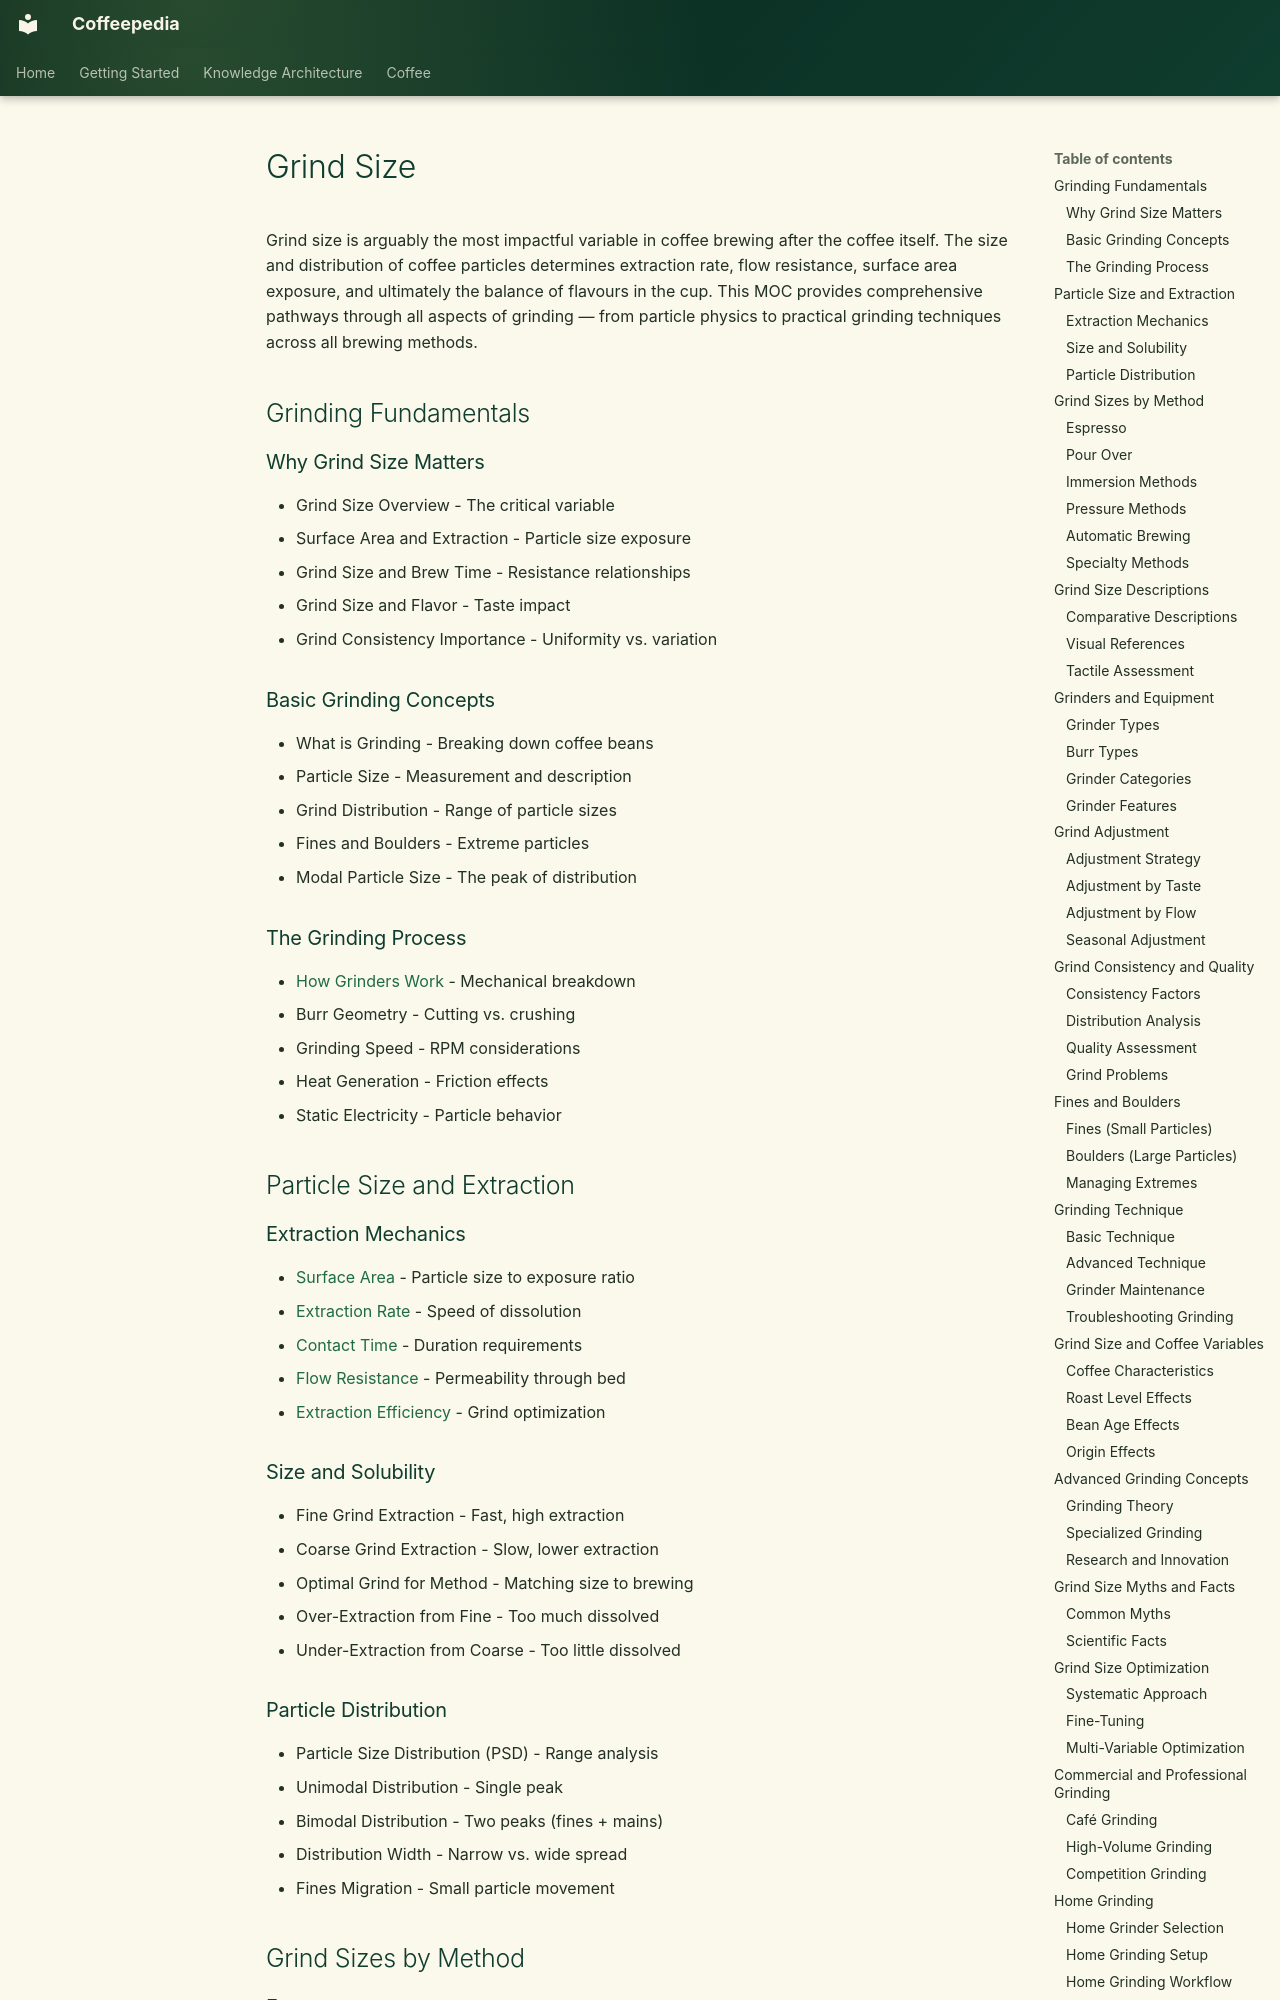

repository: Vauldt/all-about-coffee · page: coffee/maps-of-content/grind-size-moc/index.html · generator: mkdocs

---
tags: [coffee/brewing, coffee/equipment]
aliases: [Grind Size MOC, Grinding Guide, Particle Size Distribution]
created: 2026-04-27
updated: 2026-05-11
---

# Grind Size

Grind size is arguably the most impactful variable in coffee brewing after the coffee itself. The size and distribution of coffee particles determines extraction rate, flow resistance, surface area exposure, and ultimately the balance of flavours in the cup. This MOC provides comprehensive pathways through all aspects of grinding — from particle physics to practical grinding techniques across all brewing methods.

## Grinding Fundamentals

### Why Grind Size Matters

- Grind Size Overview - The critical variable
- Surface Area and Extraction - Particle size exposure
- Grind Size and Brew Time - Resistance relationships
- Grind Size and Flavor - Taste impact
- Grind Consistency Importance - Uniformity vs. variation

### Basic Grinding Concepts

- What is Grinding - Breaking down coffee beans
- Particle Size - Measurement and description
- Grind Distribution - Range of particle sizes
- Fines and Boulders - Extreme particles
- Modal Particle Size - The peak of distribution

### The Grinding Process

- [How Grinders Work](../grinders/how-grinders-work.md) - Mechanical breakdown
- Burr Geometry - Cutting vs. crushing
- Grinding Speed - RPM considerations
- Heat Generation - Friction effects
- Static Electricity - Particle behavior

## Particle Size and Extraction

### Extraction Mechanics

- [Surface Area](../coffee-brewing/surface-area.md) - Particle size to exposure ratio
- [Extraction Rate](../coffee-brewing/extraction-rate.md) - Speed of dissolution
- [Contact Time](../coffee-brewing/contact-time.md) - Duration requirements
- [Flow Resistance](../coffee-brewing/flow-resistance.md) - Permeability through bed
- [Extraction Efficiency](../coffee-brewing/extraction-efficiency.md) - Grind optimization
